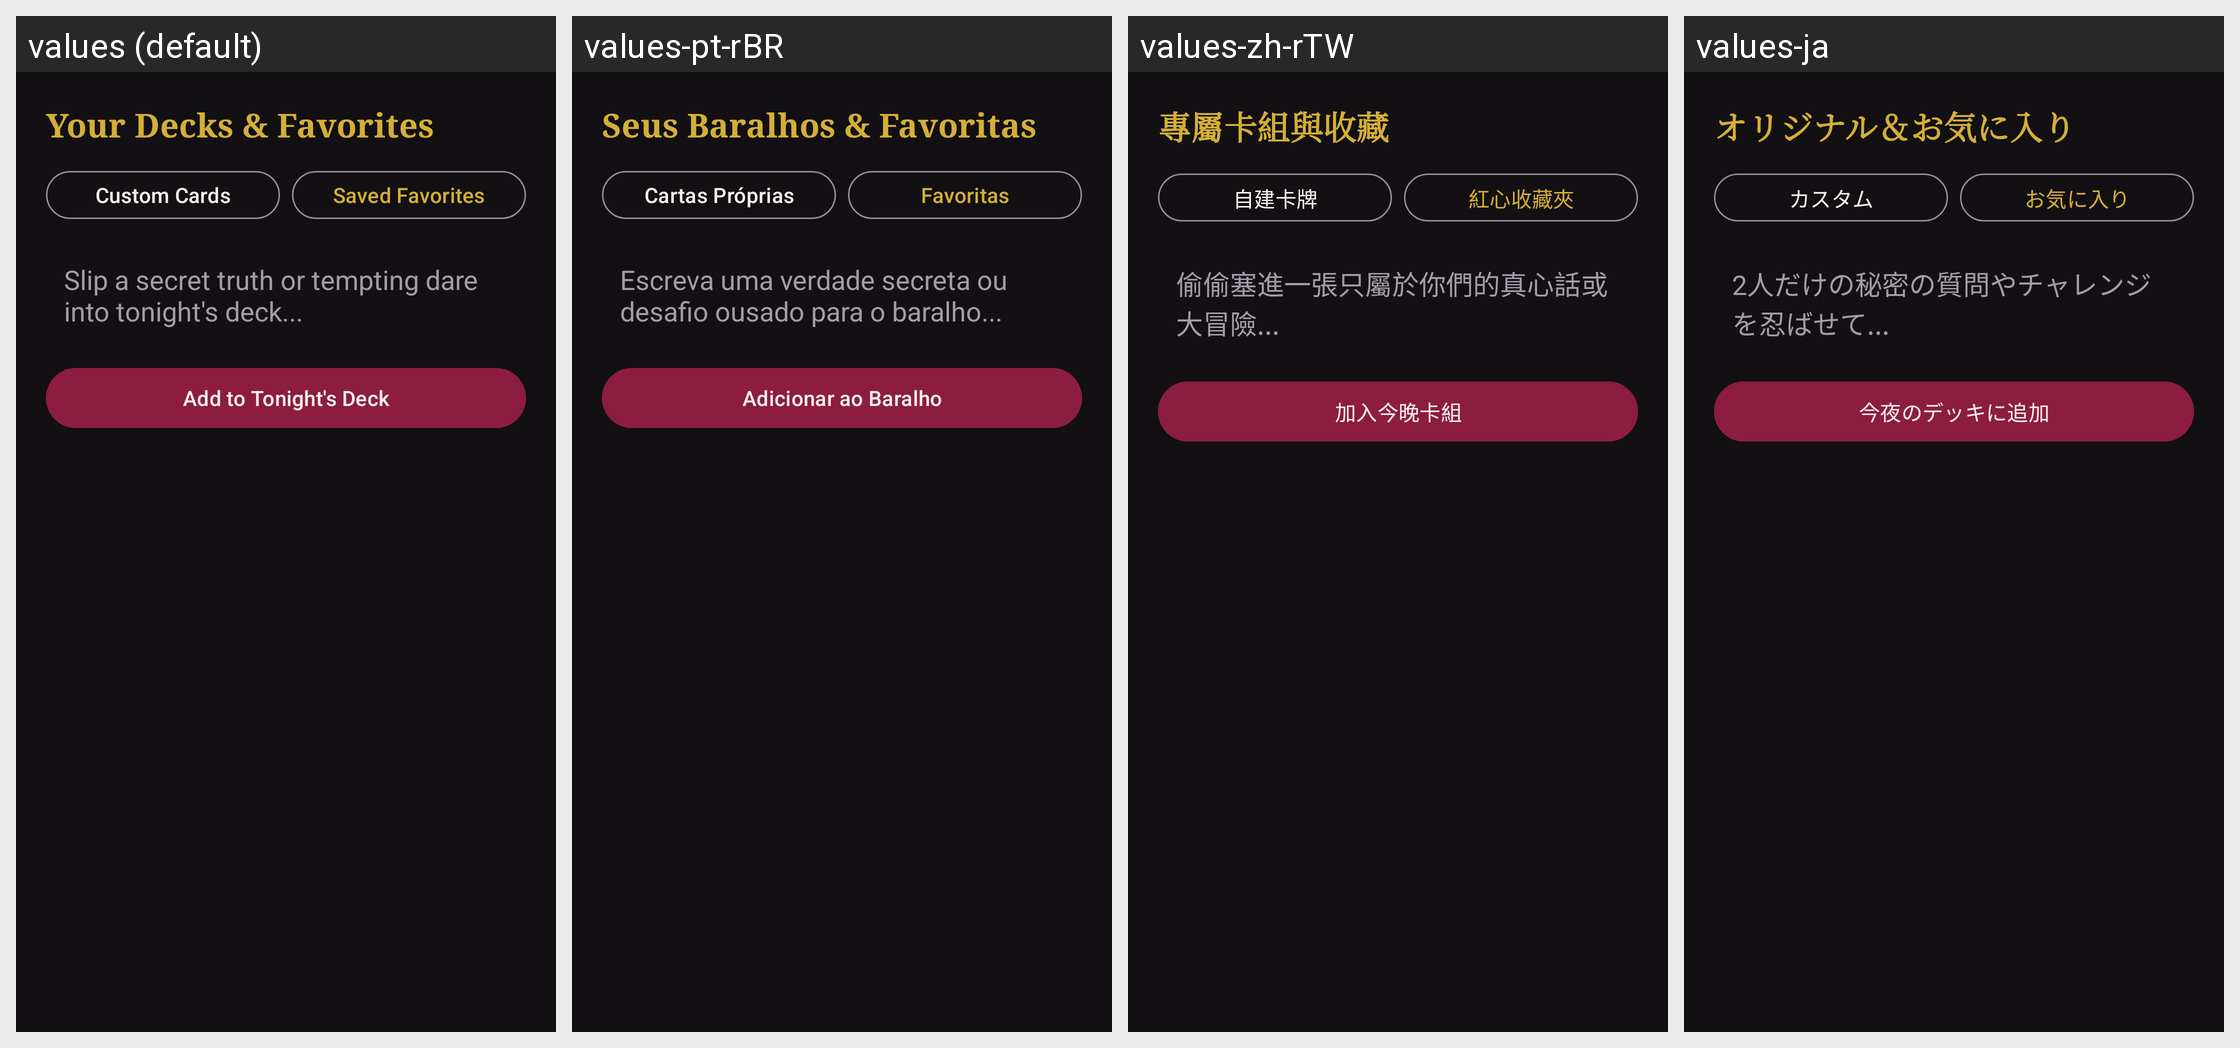

The same Android screen rendered under several of its app's locales, left to right. List the strings drawn on it with the default value and each locale's translation.
Android screen res/layout/fragment_deck.xml rendered under 4 locales, left to right: values (default), values-pt-rBR, values-zh-rTW, values-ja. Device: Nexus 5 (rendered at 1080×1920; each locale shown at half size, 540×960, under a caption strip naming it); theme Theme.VelvetCouplesGame.
Other locales in the repository, not shown: values-es, values-fr, values-ko, values-zh-rCN.
Strings drawn on this screen, with the default value and each locale's value (text and hints the layout hard-codes, and strings that could not be matched under every locale, appear in the picture but are not listed):

deck_title
  values: Your Decks & Favorites
  values-pt-rBR: Seus Baralhos & Favoritas
  values-zh-rTW: 專屬卡組與收藏
  values-ja: オリジナル＆お気に入り

deck_tab_custom
  values: Custom Cards
  values-pt-rBR: Cartas Próprias
  values-zh-rTW: 自建卡牌
  values-ja: カスタム

deck_tab_favorites
  values: Saved Favorites
  values-pt-rBR: Favoritas
  values-zh-rTW: 紅心收藏夾
  values-ja: お気に入り

hint_custom_prompt
  values: Slip a secret truth or tempting dare into tonight's deck...
  values-pt-rBR: Escreva uma verdade secreta ou desafio ousado para o baralho...
  values-zh-rTW: 偷偷塞進一張只屬於你們的真心話或大冒險...
  values-ja: 2人だけの秘密の質問やチャレンジを忍ばせて...

btn_add_custom_card
  values: Add to Tonight's Deck
  values-pt-rBR: Adicionar ao Baralho
  values-zh-rTW: 加入今晚卡組
  values-ja: 今夜のデッキに追加
